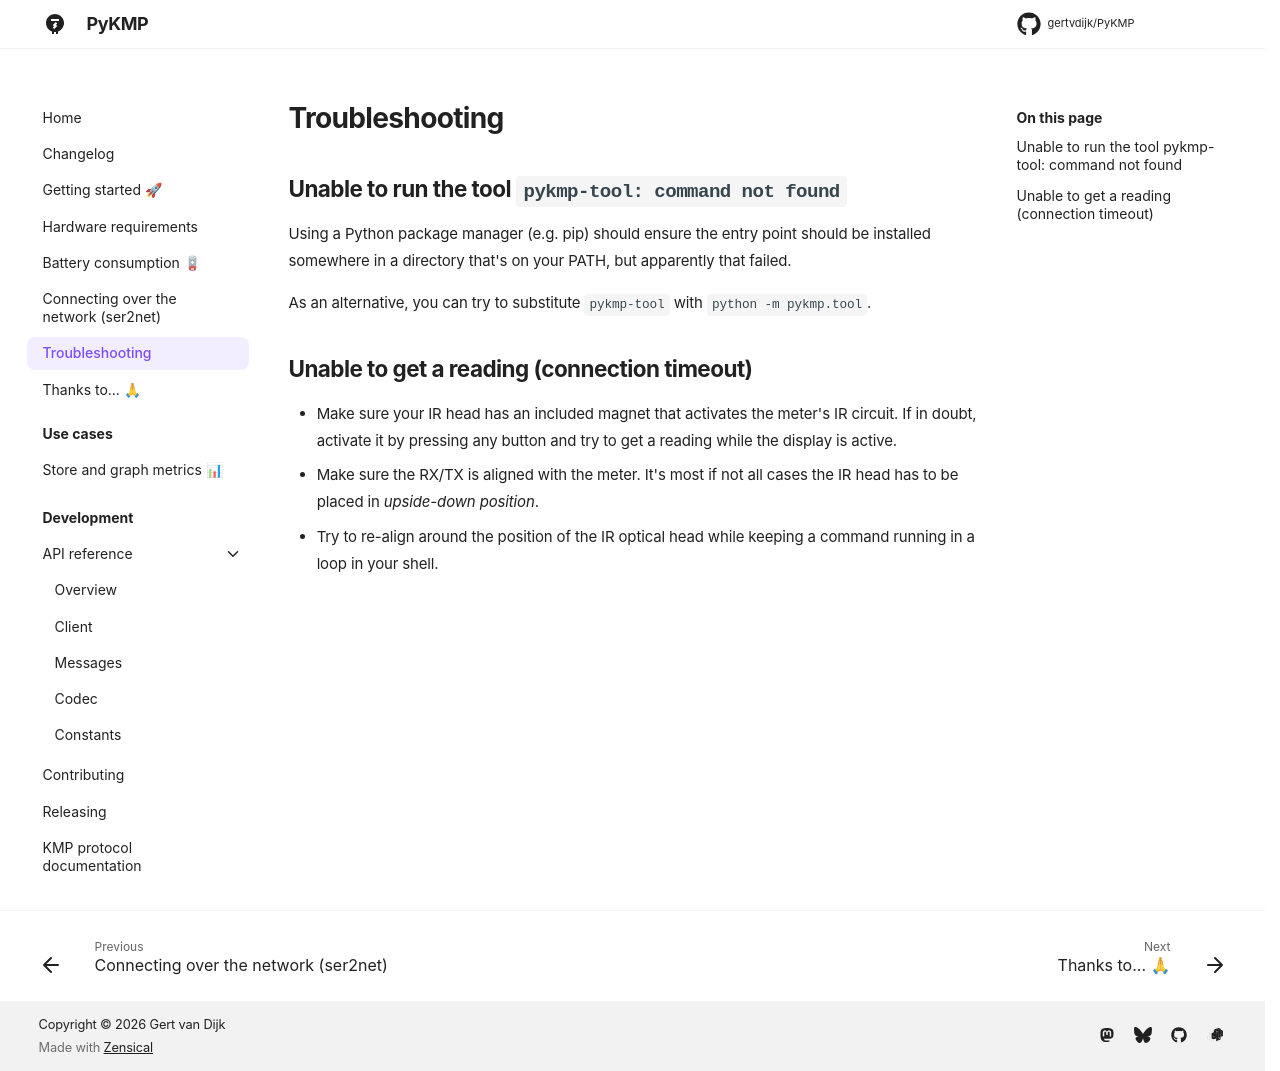

repository: gertvdijk/PyKMP · page: troubleshooting/index.html · generator: mkdocs

# Troubleshooting
<!--
SPDX-FileCopyrightText: 2023 Gert van Dijk <github@gertvandijk.nl>

SPDX-License-Identifier: CC0-1.0
-->

## Unable to run the tool `pykmp-tool: command not found`

Using a Python package manager (e.g. pip) should ensure the entry point should be
installed somewhere in a directory that's on your PATH, but apparently that failed.

As an alternative, you can try to substitute `pykmp-tool` with `python -m pykmp.tool`.

## Unable to get a reading (connection timeout)

- Make sure your IR head has an included magnet that activates the meter's IR circuit.
  If in doubt, activate it by pressing any button and try to get a reading while the
  display is active.
- Make sure the RX/TX is aligned with the meter.
  It's most if not all cases the IR head has to be placed in *upside-down position*.
- Try to re-align around the position of the IR optical head while keeping a command
  running in a loop in your shell.
